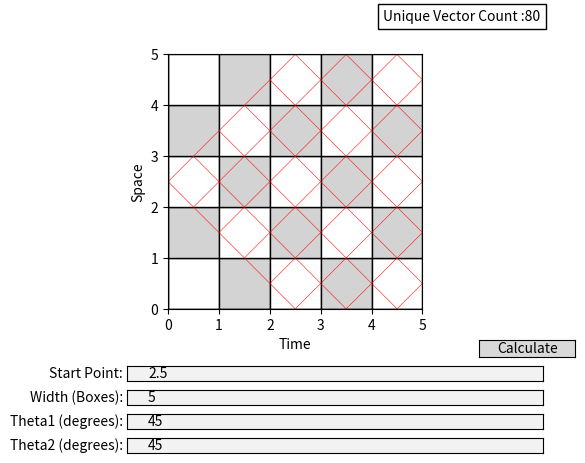

The matplotlib source for this figure:
import matplotlib.pyplot as plt
from matplotlib.widgets import TextBox
import numpy as np
import sys
import math
import matplotlib.patches as patches
from matplotlib.widgets import Button
import time


#GLOBAL VARIABLE
VECTOR_COUNT = 0
VECTOR_HASH = {}


def add_vector_to_graph(ax, x, y, angle_degrees, length, color='red'):
    """
    Add a vector to a Matplotlib axis.

    Parameters:
    - ax (matplotlib.axes._axes.Axes): The Matplotlib axis to which the vector will be added.
    - x (float): The x-coordinate of the starting point of the vector.
    - y (float): The y-coordinate of the starting point of the vector.
    - angle_degrees (float): The angle of the vector in degrees (measured counterclockwise from the positive x-axis).
    - length (float): The length of the vector.
    - color (str, optional): The color of the vector. Default is 'red'.

    Returns:
    - None
    """
    angle_radians = np.radians(angle_degrees)
    x_component = length * np.cos(angle_radians)
    y_component = length * np.sin(angle_radians)

    # Plot the vector using quiver on the existing axis (ax)
    ax.quiver(x, y, x_component, y_component, angles='xy', scale_units='xy', scale=1, color=color, width=.002, headaxislength=0, headlength=0)

def draw_checkerboard_just_ax(rows, cols, square_size, ax):
    """
    Draw a checkerboard pattern on a Matplotlib axis.

    Parameters:
    - rows (int): Number of rows in the checkerboard.
    - cols (int): Number of columns in the checkerboard.
    - square_size (float): Size of each square in the checkerboard.
    - ax (matplotlib.axes._axes.Axes): The Matplotlib axis on which the checkerboard will be drawn.

    Returns:
    - matplotlib.axes._axes.Axes: The same Matplotlib axis with the checkerboard drawn.
    """

    for row in range(rows):
        for col in range(cols):
            # Set all squares to white
            color = 'white' if (row + col) % 2 == 0 else '#d3d3d3'
            
            ax.add_patch(plt.Rectangle((col * square_size, row * square_size), square_size, square_size,
                                       edgecolor='black', facecolor=color))

    ax.set_xlim(0, cols * square_size)
    ax.set_ylim(0, rows * square_size)
    ax.set_aspect('equal', adjustable='box')

    # Show x and y axes
    ax.axhline(0, color='black', linewidth=1)
    ax.axvline(0, color='black', linewidth=1)

    # Add labels to x and y axes
    ax.set_xlabel('Time')
    ax.set_ylabel('Space')

    return ax

def euclidean_distance(point1, point2):
    """
    Calculate the Euclidean distance between two points in a two-dimensional space.

    Parameters:
    - point1 (tuple): A tuple representing the coordinates (x1, y1) of the first point.
    - point2 (tuple): A tuple representing the coordinates (x2, y2) of the second point.

    Returns:
    - float: The Euclidean distance between the two points.
    """

    x1, y1 = point1
    x2, y2 = point2
    distance = math.sqrt((x2 - x1)**2 + (y2 - y1)**2)
    return distance

def find_first_intersection_point(x, y, angle_degrees, vector_length, grid_size):
    """
    Find the first intersection point of a vector within the checkerboard grid.

    Parameters:
    - x (float): The x-coordinate of the starting point of the vector.
    - y (float): The y-coordinate of the starting point of the vector.
    - angle_degrees (float): The angle of the vector in degrees (measured counterclockwise from the positive x-axis).
    - vector_length (float): The length of the vector.
    - grid_size (float): The size of the checkerboard grid.

    Returns:
    - tuple or None: The coordinates of the first intersection point, or None if no intersection point is found within the grid.
    """
    # Convert angle to radians
    angle_radians = np.radians(angle_degrees)

    # Calculate slope of the vector
    slope = np.tan(angle_radians)

    # Point-slope form of the line equation: y - y1 = m * (x - x1)
    # where (x1, y1) is the starting point of the vector
    line_equation = lambda x_val: slope * (x_val - x) + y
    line_equation_y = lambda y_val: ((y_val - y) / slope) + x

    # Find the next vertical asymptote to reach at x = targetX
    targetX = next((x_val for x_val in np.arange(0, grid_size + 1) if x_val > x), None)

    # Find the first intersection point with horizontal grid lines at y = targetY
    if(angle_degrees < 0) :
        targetY = next((y_val for y_val in np.arange(0, grid_size + 1) if y_val >= y and y_val <= grid_size), None)    
        targetY -= 1
    else:
        targetY = next((y_val for y_val in np.arange(0, grid_size + 1) if y_val > y and y_val <= grid_size), None)        

    # Calculate the coordinates of the intersection points
    first_intersection_point = (targetX, line_equation(targetX)) if targetX is not None else None
    second_intersection_point = (line_equation_y(targetY), targetY) if targetY is not None else None

    #return the closer intersection point
    if(euclidean_distance((x, y), (first_intersection_point)) < euclidean_distance((x, y), (second_intersection_point))) :
        return first_intersection_point
    else:
        return second_intersection_point

def hash_two_points(point1, point2):
    """
    Hash function for two sets of two-dimensional points.

    Args:
    - point1 (tuple): A tuple representing the first point (x1, y1).
    - point2 (tuple): A tuple representing the second point (x2, y2).

    Returns:
    - int: Hash code for the two points.
    """
    if len(point1) != 2 or len(point2) != 2:
        raise ValueError("Points must be tuples with two coordinates (x, y)")

    # Choose a scaling factor (adjust as needed based on your specific use case)
    scaling_factor = 1000

    # Convert floating-point values to integers
    x1_int = int(round(point1[0], 12) * scaling_factor)
    y1_int = int(round(point1[1], 12) * scaling_factor)
    x2_int = int(round(point2[0], 12) * scaling_factor)
    y2_int = int(round(point2[1], 12) * scaling_factor)

    # Combine the hash codes of x and y for both points using bitwise XOR
    hash_code = hash(x1_int) ^ hash(y1_int) ^ hash(x2_int) ^ hash(y2_int) + ((x2_int*8) + x1_int**3 + y2_int * y1_int)

    #see if this individual vector has already been added to the graph
    global VECTOR_HASH
    mapping = VECTOR_HASH.get(hash_code)
    if mapping is not None :
        return False
    else :
        VECTOR_HASH[hash_code] = True
        return True

def createArray(ax, startX, startY, theta1, theta2, checkSize, thetaOne, grid_size) :
    """
    Recursively create and draw a series of vectors on a Matplotlib axis.

    Parameters:
    - ax (matplotlib.axes._axes.Axes): The Matplotlib axis on which the vectors will be drawn.
    - startX (float): The x-coordinate of the starting point of the initial vector.
    - startY (float): The y-coordinate of the starting point of the initial vector.
    - theta1 (float): The angle of the first vector in degrees (measured counterclockwise from the positive x-axis).
    - theta2 (float): The angle of the second vector in degrees (measured counterclockwise from the positive x-axis).
    - checkSize (float): A boundary size to check whether the next vector is still within the graph.
    - thetaOne (bool): A boolean indicating whether to use theta1 or theta2 for the initial vector.
    - grid_size (float): The size of the checkerboard grid.

    Returns:
    - None
    """

    #decipher you're theta based thetaOne boolean
    if(thetaOne) :
        theta = theta1
        otheta = theta2
    else:
        theta = theta2
        otheta = theta1
    #find next intersection point and distance to that point
    interX, interY = find_first_intersection_point(startX, startY, theta, 2, grid_size)
    vectorLength = euclidean_distance((startX, startY), (interX, interY))

    #check to make sure this exact vector hasn't been added to the graph before
    newVector = hash_two_points((startX, startY), (interX, interY))
    if newVector is False:
        return

    #draw the given vector if in graph
    if(startX >= 0 and startY >= 0 and startX <= checkSize and startY <= checkSize and interX >= 0 and interY >= 0 and interX <= checkSize and interY <= checkSize and vectorLength > 1e-10) :
        add_vector_to_graph(ax, startX, startY, theta, vectorLength)

        global VECTOR_COUNT
        VECTOR_COUNT += 1
        #can add to the vector count after we make sure this isn't a duplicate vector and is in range of graph

    #draw the next vector if it is still in the graph
    if( interX < checkSize and interY < checkSize and interY >= 0 ) :
        createArray(ax, interX, interY, theta1, theta2, checkSize, not thetaOne, grid_size)
        createArray(ax, interX, interY, -theta1, -theta2, checkSize, not thetaOne, grid_size)

    #edge case check to reflect vectors at the top of the grid back down
    if( interX < checkSize and interY == checkSize and otheta > 0 ) :
        createArray(ax, interX, interY, -theta1, -theta2, checkSize, not thetaOne, grid_size )


def main():

    def on_button_click(event):
        """
        Updates the GUI when 'Calculate' button is clicked
        """
        update(45)
    
    # Create a graph with a checkerboard pattern
    fig, ax = plt.subplots()
    ax = draw_checkerboard_just_ax(5, 5, 1, ax)
    plt.subplots_adjust(bottom=0.35)

    # Input boxes for theta1 and theta2
    theta1_input = TextBox(plt.axes([0.25, 0.1, 0.65, 0.03]), 'Theta1 (degrees):', initial='45')
    theta2_input = TextBox(plt.axes([0.25, 0.05, 0.65, 0.03]), 'Theta2 (degrees):', initial='45')
    gridSize_input = TextBox(plt.axes([0.25, 0.15, 0.65, 0.03]), 'Width (Boxes):', initial='5')
    startPoint_input = TextBox(plt.axes([0.25, 0.2, 0.65, 0.03]), 'Start Point:', initial='2.5')
    button_ax = plt.axes([0.8, 0.25, 0.15, 0.035])  # [left, bottom, width, height]

    #Calculate button
    button = Button(button_ax, 'Calculate') 
    button.on_clicked(on_button_click)

    #Vector Count Display
    global VECTOR_COUNT 
    vectorBoxString = "Unique Vector Count: "+ str(VECTOR_COUNT)
    text_box = plt.text(-1 , 20, vectorBoxString, bbox=dict(facecolor='white', edgecolor='black'))


    # Function to update the plot when input values change
    def update(val):
        """
        Function to update the plot when calculate button is pressed
        """

        try:
            global VECTOR_COUNT, VECTOR_HASH
            VECTOR_COUNT = 0
            VECTOR_HASH.clear()

            ax.clear()
            gridSize = int(gridSize_input.text)
            startPoint = float(startPoint_input.text)

            draw_checkerboard_just_ax(gridSize, gridSize, 1, ax)
            theta1 = float(theta1_input.text)
            theta2 = float(theta2_input.text)
            
            startX = 0
            startY = startPoint

            createArray(ax, startX, startY, theta1, theta2, gridSize, True, gridSize)
            createArray(ax, startX, startY, -theta1, -theta2, gridSize, True, gridSize)
            text_box.set_text("Unique Vector Count :" + str(VECTOR_COUNT)) #str(VECTOR_COUNT))
            plt.grid()
            plt.show()

            # Update your existing plot with the new theta1 and theta2 values
        except ValueError:
            print("Invalid input. Please enter valid numeric values.")


    update(45)


if __name__ == "__main__":
    main()
